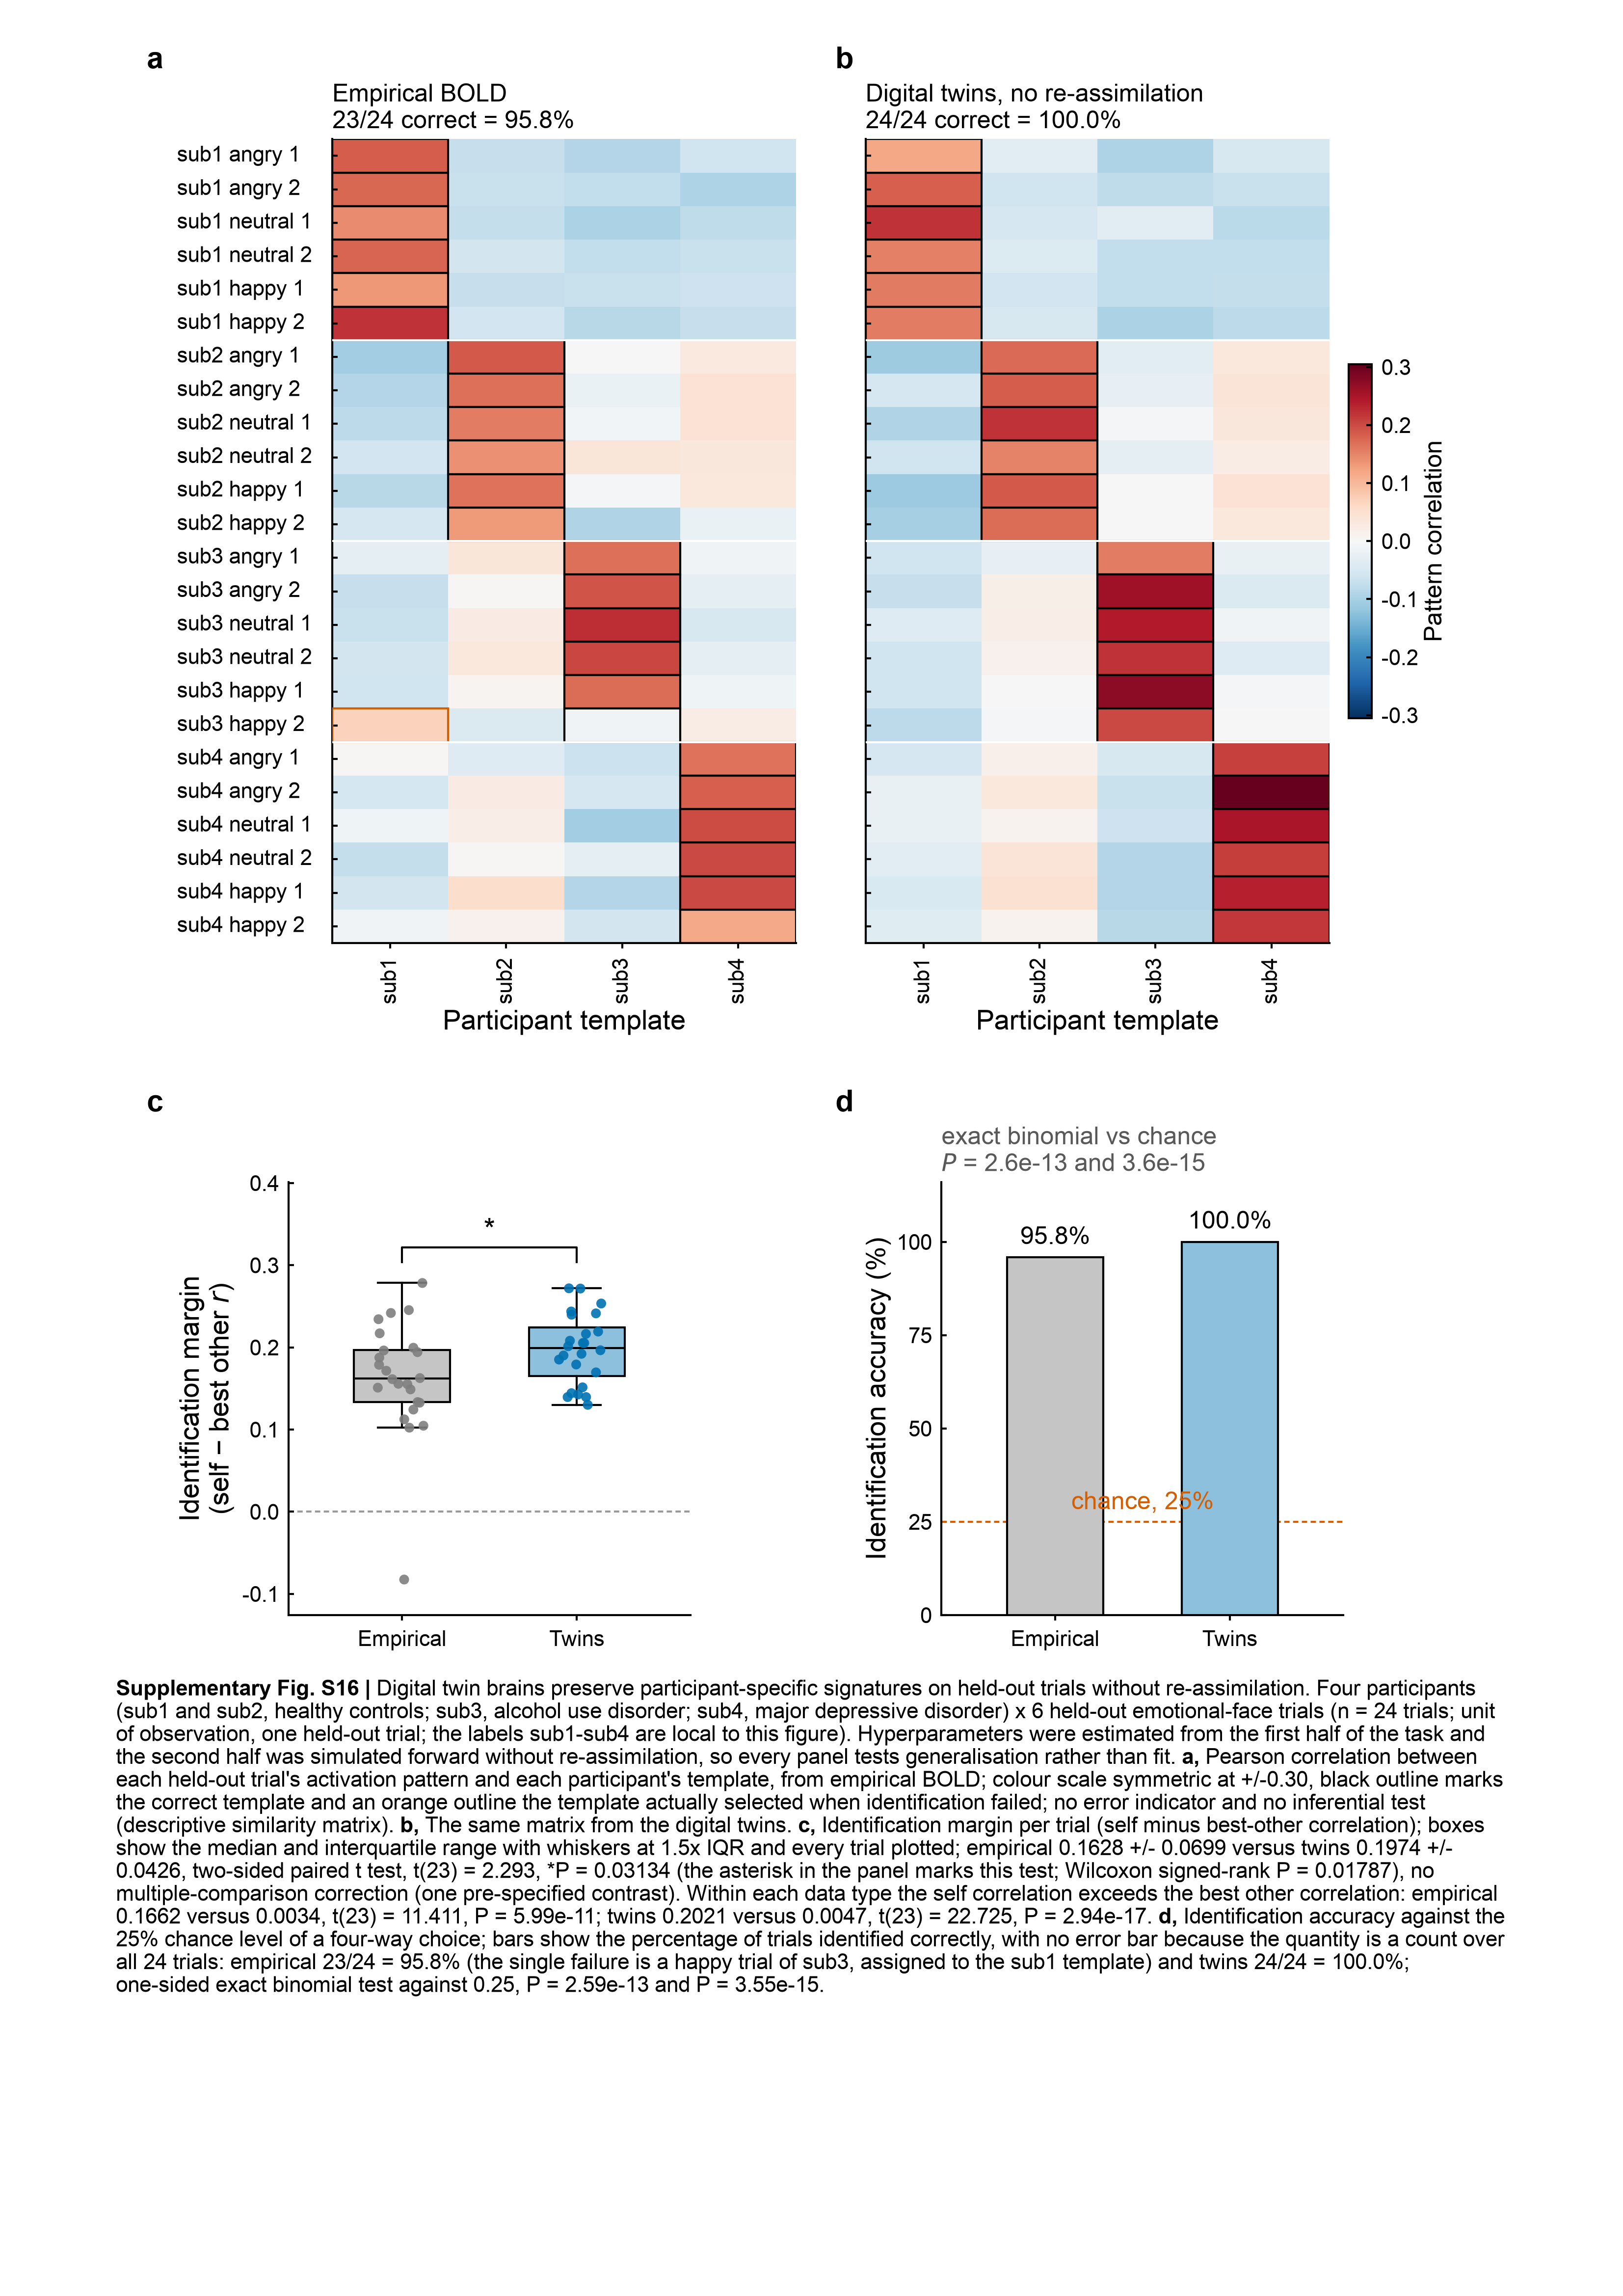

This figure's Python source:
"""Supplementary figure | individual fingerprinting of held-out task trials,
all four panels assembled on ONE A4 page (Supplementary Fig. S16).

Follows the same page kit as the other assembled supplementary figures
(figA4_kit: 8 / 9 / 10 / 11 pt type, measured letter placement, word-wrapped
caption, native-text pptx export).

Panels
  a  pattern correlation of every held-out trial with all four templates,
     empirical BOLD
  b  the same from the digital twins run forward WITHOUT re-assimilation
  c  identification margin per trial (self - best other r), empirical vs twins
  d  identification accuracy against the 25% chance level of a four-way choice

Design: four participants (HC03, HC04, AUD02, MDD02) x 6 held-out emotional-face
trials = 24 trials.  Hyperparameters were fitted on the first half of the task;
the second half is held out, so the comparison tests generalisation, not fit.

    cd revision/text/figures/supp_fingerprint && python figS_finger_A4.py [--no-caption]

Inputs : data/fingerprint_similarity_{empirical,simulated}.csv, data/fingerprint_margins.csv
Outputs: figS_finger_A4.{png,pdf,pptx}, figS_finger_A4_caption_values.csv
"""
import os, sys
import numpy as np
import pandas as pd
import matplotlib
matplotlib.use("Agg")
import matplotlib.pyplot as plt
from matplotlib.patches import Rectangle
from scipy import stats

FIGDIR = "/Users/yunman/Desktop/submission/revision/Code/reproducibility_package/04_figures"
HERE = os.path.join(FIGDIR, "supp_fingerprint")
sys.path.insert(0, os.path.join(FIGDIR, "fig_color"))
sys.path.insert(0, FIGDIR)
from np_dtb_style import apply_np_style, C, LW, enforce          # noqa: E402
from supp_kit import fill, pt_edge                               # noqa: E402
from fig_export import collect_text_records                      # noqa: E402
import figA4_kit as K                                            # noqa: E402
from figA4_kit import TICK_PT, ANNOT_PT, LABEL_PT, PW, PH, ML, MR, MT  # noqa: E402

DPI = 400
WITH_CAP = "--no-caption" not in sys.argv
STEM = "figS_finger_A4" if WITH_CAP else "figS_finger_A4_nocaption"
apply_np_style()
K.apply_page_style()

ME = pd.read_csv(os.path.join(HERE, "data", "fingerprint_similarity_empirical.csv"), index_col=0)
MS = pd.read_csv(os.path.join(HERE, "data", "fingerprint_similarity_simulated.csv"), index_col=0)
MG = pd.read_csv(os.path.join(HERE, "data", "fingerprint_margins.csv"))

# de-identified display labels: participants appear as sub1-sub4, never by the
# acquisition ID, and the two held-out repeats of each condition as 1 and 2
ANON = {"HC03": "sub1", "HC04": "sub2", "AUD02": "sub3", "MDD02": "sub4"}


def relabel(t):
    sub, cond, trial = t.split("_")
    return f"{ANON[sub]} {cond} {'1' if trial.endswith('3') else '2'}"


ME.index = [relabel(t) for t in ME.index]; ME.columns = [ANON[c] for c in ME.columns]
MS.index = [relabel(t) for t in MS.index]; MS.columns = [ANON[c] for c in MS.columns]
MG["trial"] = [relabel(t) for t in MG.trial]
MG["subject"] = [ANON[s] for s in MG.subject]
VMAX = float(max(np.abs(ME.values).max(), np.abs(MS.values).max()))
S = {}                                    # every number quoted in the caption


def identify(M):
    truth = [" ".join(t.split(" ")[:-2]) for t in M.index]
    pick = [M.columns[k] for k in np.argmax(M.values, axis=1)]
    ok = [t == p for t, p in zip(truth, pick)]
    return sum(ok), len(ok), [i for i, o in zip(M.index, ok) if not o]


nE, nT, missE = identify(ME)
nS, _, missS = identify(MS)
mE = (MG.self_r_empirical - MG.best_other_r_empirical).values
mS = (MG.self_r_simulated - MG.best_other_r_simulated).values
tM, pM = stats.ttest_rel(mS, mE)
wM = stats.wilcoxon(mS, mE)
tE, pE = stats.ttest_rel(MG.self_r_empirical, MG.best_other_r_empirical)
tS, pS = stats.ttest_rel(MG.self_r_simulated, MG.best_other_r_simulated)
bE = stats.binomtest(nE, nT, 0.25, alternative="greater").pvalue
bS = stats.binomtest(nS, nT, 0.25, alternative="greater").pvalue
S.update(n_trials=nT, n_subjects=MG.subject.nunique(), chance_pct=25.0,
         emp_correct=nE, emp_pct=100 * nE / nT, emp_missed="; ".join(missE) or "none",
         sim_correct=nS, sim_pct=100 * nS / nT, sim_missed="; ".join(missS) or "none",
         emp_self_r=MG.self_r_empirical.mean(), emp_other_r=MG.best_other_r_empirical.mean(),
         emp_margin=mE.mean(), emp_margin_sd=mE.std(ddof=1),
         sim_self_r=MG.self_r_simulated.mean(), sim_other_r=MG.best_other_r_simulated.mean(),
         sim_margin=mS.mean(), sim_margin_sd=mS.std(ddof=1),
         emp_self_vs_other_t=tE, emp_self_vs_other_p=pE,
         sim_self_vs_other_t=tS, sim_self_vs_other_p=pS,
         margin_sim_minus_emp=(mS - mE).mean(), margin_t=tM, margin_p=pM,
         margin_wilcoxon_p=wM.pvalue, emp_binomial_p=bE, sim_binomial_p=bS,
         vmax=VMAX)

# ------------------------------------------------------------------ layout ---
ROW1_TOP, ROW1_H = MT + K.LETTER_BAND, 104.0
ROW2_H = 56.0
LBLW = 23.0                      # row-label column of panel a
LETTER_OUT = 5.0                 # panel letters sit this far left of the column ink
ROW_EXTRA = 7.0                  # added to the kit's row gap for this figure
GAP_AB = 9.0                     # visible separation between the two heatmaps
COLW1, COLW2 = 60.0, 60.0
X_A, X_B = ML + LBLW + LETTER_OUT, ML + LBLW + LETTER_OUT + COLW1 + GAP_AB
COLW3 = 52.0                     # narrower than the heatmaps; c and d are then
X_C, X_D = ML, ML + 70.0         # shifted so their ink aligns with a and b
fig = K.page()
ax_a = K.axes_mm(fig, X_A, ROW1_TOP, COLW1, ROW1_H)
ax_b = K.axes_mm(fig, X_B, ROW1_TOP, COLW2, ROW1_H)


def _ink_x(ax):
    """(leftmost, rightmost) drawn ink of one panel, in mm from the page left"""
    fig.canvas.draw()
    rnd = fig.canvas.get_renderer()
    bb = ax.get_tightbbox(rnd)
    xs, xe = [bb.x0], [bb.x1]
    for t in ax.texts:
        if t.get_text().strip():
            e = t.get_window_extent(rnd); xs.append(e.x0); xe.append(e.x1)
    k = 25.4 / fig.dpi
    return min(xs) * k, max(xe) * k


def shift_x_mm(ax, dx_mm):
    p = ax.get_position()
    ax.set_position([p.x0 + dx_mm / PW, p.y0, p.width, p.height])


def ink_bottom_mm(axes):
    """lowest drawn ink of a row, in mm from the page top (ticks and labels included)"""
    fig.canvas.draw()
    rnd = fig.canvas.get_renderer()
    ys = []
    for ax in axes:
        ys.append(ax.get_tightbbox(rnd).y0)
        for t in ax.texts:
            if t.get_text().strip():
                ys.append(t.get_window_extent(rnd).y0)
    return PH - min(ys) / fig.dpi * 25.4


def heat(ax, Mx, ytick, head):
    im = ax.imshow(Mx.values, cmap="RdBu_r", vmin=-VMAX, vmax=VMAX, aspect="auto")
    truth = [" ".join(t.split(" ")[:-2]) for t in Mx.index]
    for i, t in enumerate(truth):
        j = list(Mx.columns).index(t)
        ax.add_patch(Rectangle((j - .5, i - .5), 1, 1, fill=False, edgecolor="black",
                               lw=LW * 1.3, zorder=4))
        k = int(np.argmax(Mx.values[i]))
        if k != j:
            ax.add_patch(Rectangle((k - .5, i - .5), 1, 1, fill=False,
                                   edgecolor=C("patient"), lw=LW * 1.7, zorder=5))
    ax.set_xticks(range(Mx.shape[1]))
    ax.set_xticklabels(Mx.columns, fontsize=TICK_PT, rotation=90)
    ax.set_yticks(range(Mx.shape[0]))
    ax.set_yticklabels([])
    if ytick:                       # row labels flush left, off the axes
        for i, lab in enumerate(Mx.index):
            ax.text(-0.335, i, lab, transform=ax.get_yaxis_transform(), ha="left",
                    va="center", fontsize=TICK_PT, clip_on=False)
    ax.set_xlabel("Participant template", fontsize=LABEL_PT)
    ax.tick_params(axis="both", labelsize=TICK_PT)
    ax.set_title(head, fontsize=ANNOT_PT, loc="left", pad=4)
    return im


im_a = heat(ax_a, ME, True, f"Empirical BOLD\n{nE}/{nT} correct = {100 * nE / nT:.1f}%")
GRP = [" ".join(t.split(" ")[:-2]) for t in ME.index]                 # 6 held-out trials per participant
for g in list(dict.fromkeys(GRP))[1:]:                    # hairline between participants
    i0 = min(i for i, t in enumerate(GRP) if t == g)
    for axx in (ax_a, ax_b):
        axx.axhline(i0 - .5, color="white", lw=LW * 1.8, zorder=6)
im_b = heat(ax_b, MS, False,
            f"Digital twins, no re-assimilation\n{nS}/{nT} correct = {100 * nS / nT:.1f}%")
cax = K.axes_mm(fig, X_B + COLW2 + 2.5, ROW1_TOP + ROW1_H * .28, 3.0, ROW1_H * .44)
cb = fig.colorbar(im_b, cax=cax)
cb.set_label("Pattern correlation", fontsize=ANNOT_PT)
cb.ax.tick_params(labelsize=TICK_PT, length=2, width=LW)
cb.outline.set_linewidth(LW)

ROW2_TOP = ink_bottom_mm([ax_a, ax_b, cax]) + K.GAP + K.LETTER_BAND + ROW_EXTRA
ax_c = K.axes_mm(fig, X_C, ROW2_TOP, COLW3, ROW2_H)
ax_d = K.axes_mm(fig, X_D, ROW2_TOP, COLW3, ROW2_H)
COL_INK = (_ink_x(ax_a)[0], _ink_x(ax_b)[0])      # the two column ink boundaries

# ---- c  identification margin ----------------------------------------------
rng = np.random.default_rng(0)
for i, (v, col) in enumerate([(mE, C("reference")), (mS, C("np12"))]):
    bp = ax_c.boxplot([v], positions=[i], widths=.55, showfliers=False, patch_artist=True)
    for el in ("boxes", "whiskers", "caps", "medians"):
        for art in bp[el]:
            art.set_linewidth(LW); art.set_color("black")
    bp["boxes"][0].set_facecolor(fill(col)); bp["boxes"][0].set_edgecolor("black")
    ax_c.scatter(i + rng.uniform(-.14, .14, len(v)), v, s=13, facecolor=col,
                 edgecolor=pt_edge(col), linewidth=LW * .55, alpha=.9, zorder=3)
ax_c.axhline(0, color="0.6", lw=LW, ls=(0, (2.6, 1.7)), zorder=1)
hi, lo = max(mE.max(), mS.max()), min(mE.min(), mS.min()); span = hi - lo
ax_c.plot([0, 0, 1, 1], [hi + span * .07, hi + span * .12, hi + span * .12,
                         hi + span * .07], color="black", lw=LW)
STAR = "*" if pM < .05 else "n.s."                   # value is given in the caption
ax_c.text(.5, hi + span * .125, STAR, ha="center", va="bottom",
          fontsize=ANNOT_PT + (2 if STAR == "*" else 0))
ax_c.set_ylim(lo - span * .12, hi + span * .34)
ax_c.set_xticks([0, 1]); ax_c.set_xticklabels(["Empirical", "Twins"], fontsize=TICK_PT)
ax_c.set_xlim(-.65, 1.65)
ax_c.set_ylabel("Identification margin\n(self \u2212 best other $r$)", fontsize=LABEL_PT)
ax_c.tick_params(axis="both", labelsize=TICK_PT)

# ---- d  accuracy against chance --------------------------------------------
acc = [100 * nE / nT, 100 * nS / nT]
for i, (v, col) in enumerate(zip(acc, [C("reference"), C("np12")])):
    ax_d.bar(i, v, width=.55, facecolor=fill(col), edgecolor="black", lw=LW, zorder=3)
    ax_d.text(i, v + 2.2, f"{v:.1f}%", ha="center", va="bottom", fontsize=ANNOT_PT)
ax_d.axhline(25.0, color=C("patient"), lw=LW * 1.3, ls=(0, (2.6, 1.7)), zorder=2)
ax_d.text(.5, 27.0, "chance, 25%", ha="center", va="bottom", fontsize=ANNOT_PT,
          color=C("patient"))
ax_d.set_xticks([0, 1]); ax_d.set_xticklabels(["Empirical", "Twins"], fontsize=TICK_PT)
ax_d.set_xlim(-.65, 1.65); ax_d.set_ylim(0, 116)
ax_d.set_yticks([0, 25, 50, 75, 100])
ax_d.set_ylabel("Identification accuracy (%)", fontsize=LABEL_PT)
ax_d.tick_params(axis="both", labelsize=TICK_PT)
ax_d.set_title(f"exact binomial vs chance\n$P$ = {bE:.2g} and {bS:.2g}",
               fontsize=ANNOT_PT, color="0.35", loc="left", pad=4)

# ---- align the lower row on the two column boundaries measured above --------
for ax, target in ((ax_c, COL_INK[0]), (ax_d, COL_INK[1])):
    shift_x_mm(ax, target - _ink_x(ax)[0])
assert _ink_x(ax_c)[1] + 2.0 <= _ink_x(ax_d)[0], \
    f"c and d overlap: {_ink_x(ax_c)[1]:.1f} vs {_ink_x(ax_d)[0]:.1f} mm"

# ------------------------------------------------------------------ letters --
LX = (COL_INK[0] - LETTER_OUT, COL_INK[1] - LETTER_OUT)
PANELS = [dict(ch="a", x=LX[0], axes=[ax_a], txt=K.letter(fig, LX[0], ROW1_TOP, "a")),
          dict(ch="b", x=LX[1], axes=[ax_b], txt=K.letter(fig, LX[1], ROW1_TOP, "b")),
          dict(ch="c", x=LX[0], axes=[ax_c], txt=K.letter(fig, LX[0], ROW2_TOP, "c")),
          dict(ch="d", x=LX[1], axes=[ax_d], txt=K.letter(fig, LX[1], ROW2_TOP, "d"))]
enforce(fig)
K.place_letters(fig, PANELS, rows=[["a", "b"], ["c", "d"]])
BOTTOM = ink_bottom_mm([ax_c, ax_d]) + 1.5


def caption_runs():
    def R(s, bold=False):
        return [(w, bold) for w in s.split(" ")]
    r = []
    r += R("Supplementary Fig. S16 |", True)
    r += R("Digital twin brains preserve participant-specific signatures on held-out "
           f"trials without re-assimilation. Four participants (sub1 and sub2, healthy "
           f"controls; sub3, alcohol use disorder; sub4, major depressive disorder) x 6 "
           f"held-out emotional-face trials (n = {nT} trials; unit of observation, one "
           "held-out trial; the labels sub1-sub4 are local to this figure). Hyperparameters "
           "were estimated from the first half of the task "
           "and the second half was simulated forward without re-assimilation, so every "
           "panel tests generalisation rather than fit.")
    r += R(" a,", True)
    r += R("Pearson correlation between each held-out trial's activation pattern and each "
           f"participant's template, from empirical BOLD; colour scale symmetric at "
           f"+/-{VMAX:.2f}, black outline marks the correct template and an orange outline "
           "the template actually selected when identification failed; no error indicator "
           "and no inferential test (descriptive similarity matrix).")
    r += R(" b,", True)
    r += R("The same matrix from the digital twins.")
    r += R(" c,", True)
    r += R("Identification margin per trial (self minus best-other correlation); boxes show "
           "the median and interquartile range with whiskers at 1.5x IQR and every trial "
           "plotted; empirical "
           f"{mE.mean():.4f} +/- {mE.std(ddof=1):.4f} versus twins {mS.mean():.4f} +/- "
           f"{mS.std(ddof=1):.4f}, two-sided paired t test, t(23) = {tM:.3f}, "
           f"*P = {pM:.4g} (the asterisk in the panel marks this test; "
           f"Wilcoxon signed-rank P = {wM.pvalue:.4g}), no multiple-comparison correction "
           "(one pre-specified contrast). Within each data type the self correlation exceeds "
           f"the best other correlation: empirical {MG.self_r_empirical.mean():.4f} versus "
           f"{MG.best_other_r_empirical.mean():.4f}, t(23) = {tE:.3f}, P = {pE:.3g}; twins "
           f"{MG.self_r_simulated.mean():.4f} versus {MG.best_other_r_simulated.mean():.4f}, "
           f"t(23) = {tS:.3f}, P = {pS:.3g}.")
    r += R(" d,", True)
    r += R(f"Identification accuracy against the 25% chance level of a four-way choice; bars "
           "show the percentage of trials identified correctly, with no error bar because "
           f"the quantity is a count over all {nT} trials: empirical {nE}/{nT} = "
           f"{100 * nE / nT:.1f}% (the single failure is a happy trial of sub3, assigned to "
           f"the sub1 template) and twins {nS}/{nT} "
           f"= {100 * nS / nT:.1f}%; one-sided exact binomial test against 0.25, "
           f"P = {bE:.3g} and P = {bS:.3g}.")
    return r


runs = caption_runs()
if WITH_CAP:
    cap_objs, cap_rect, n_lines, CAP_BOTTOM = K.draw_caption(
        fig, runs, ML, BOTTOM + K.CAP_GAP, PW - ML - MR)
else:
    cap_objs, cap_rect, n_lines, CAP_BOTTOM = [], None, 0, BOTTOM
assert CAP_BOTTOM <= PH - 0.5, f"content overruns A4: {CAP_BOTTOM:.1f} mm"

png, pdf, ppt = (os.path.join(HERE, STEM + e) for e in (".png", ".pdf", ".pptx"))
fig.savefig(png, dpi=DPI, bbox_inches=None, facecolor="white")
fig.savefig(pdf, bbox_inches=None, facecolor="white")
K.export_pptx(fig, ppt, cap_objs, runs, cap_rect, dpi=DPI,
              collect_text_records=collect_text_records)
pd.DataFrame([{"key": k, "value": str(v)} for k, v in S.items()]).to_csv(
    os.path.join(HERE, "figS_finger_A4_caption_values.csv"), index=False)
bad = [t.get_text() for t in fig.findobj(matplotlib.text.Text)
       if t.get_text().strip() and t.get_fontname() != "Arial"]
print(f"[{STEM}] panels end at {BOTTOM:.1f} mm, caption {n_lines} lines -> "
      f"{CAP_BOTTOM:.1f} of {PH:.0f} mm | non-Arial: {bad[:3]}")
print(f"empirical {nE}/{nT} ({100 * nE / nT:.1f}%), twins {nS}/{nT} "
      f"({100 * nS / nT:.1f}%); margin t(23) = {tM:.3f}, P = {pM:.4g}")
plt.close(fig)
